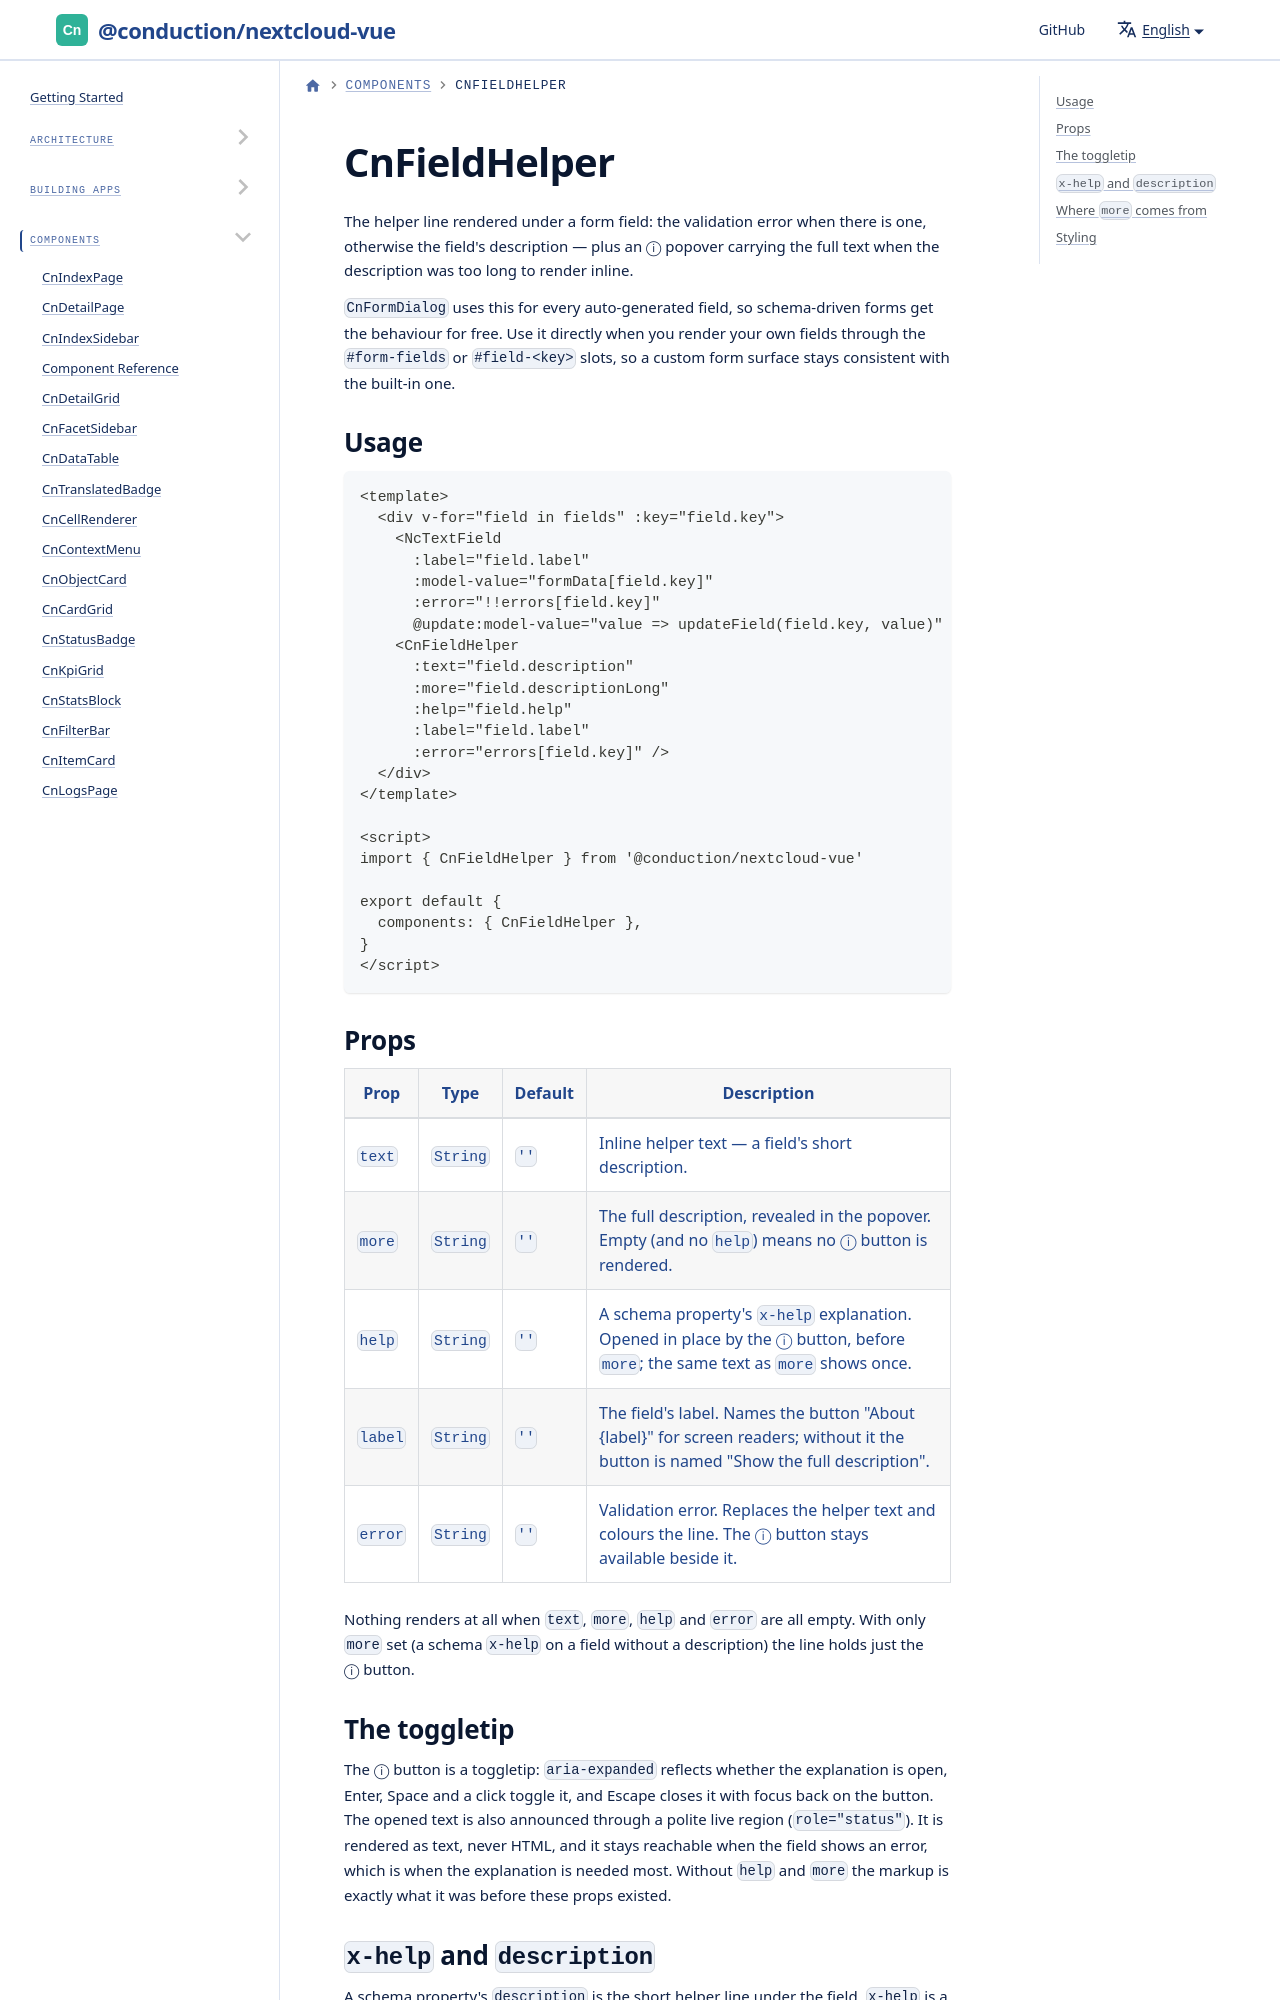

repository: ConductionNL/nextcloud-vue · page: docs/components/cn-field-helper/index.html · generator: docusaurus

# CnFieldHelper

The helper line rendered under a form field: the validation error when there is
one, otherwise the field's description — plus an ⓘ popover carrying the full
text when the description was too long to render inline.

`CnFormDialog` uses this for every auto-generated field, so schema-driven forms
get the behaviour for free. Use it directly when you render your own fields
through the `#form-fields` or `#field-<key>` slots, so a custom form surface
stays consistent with the built-in one.
